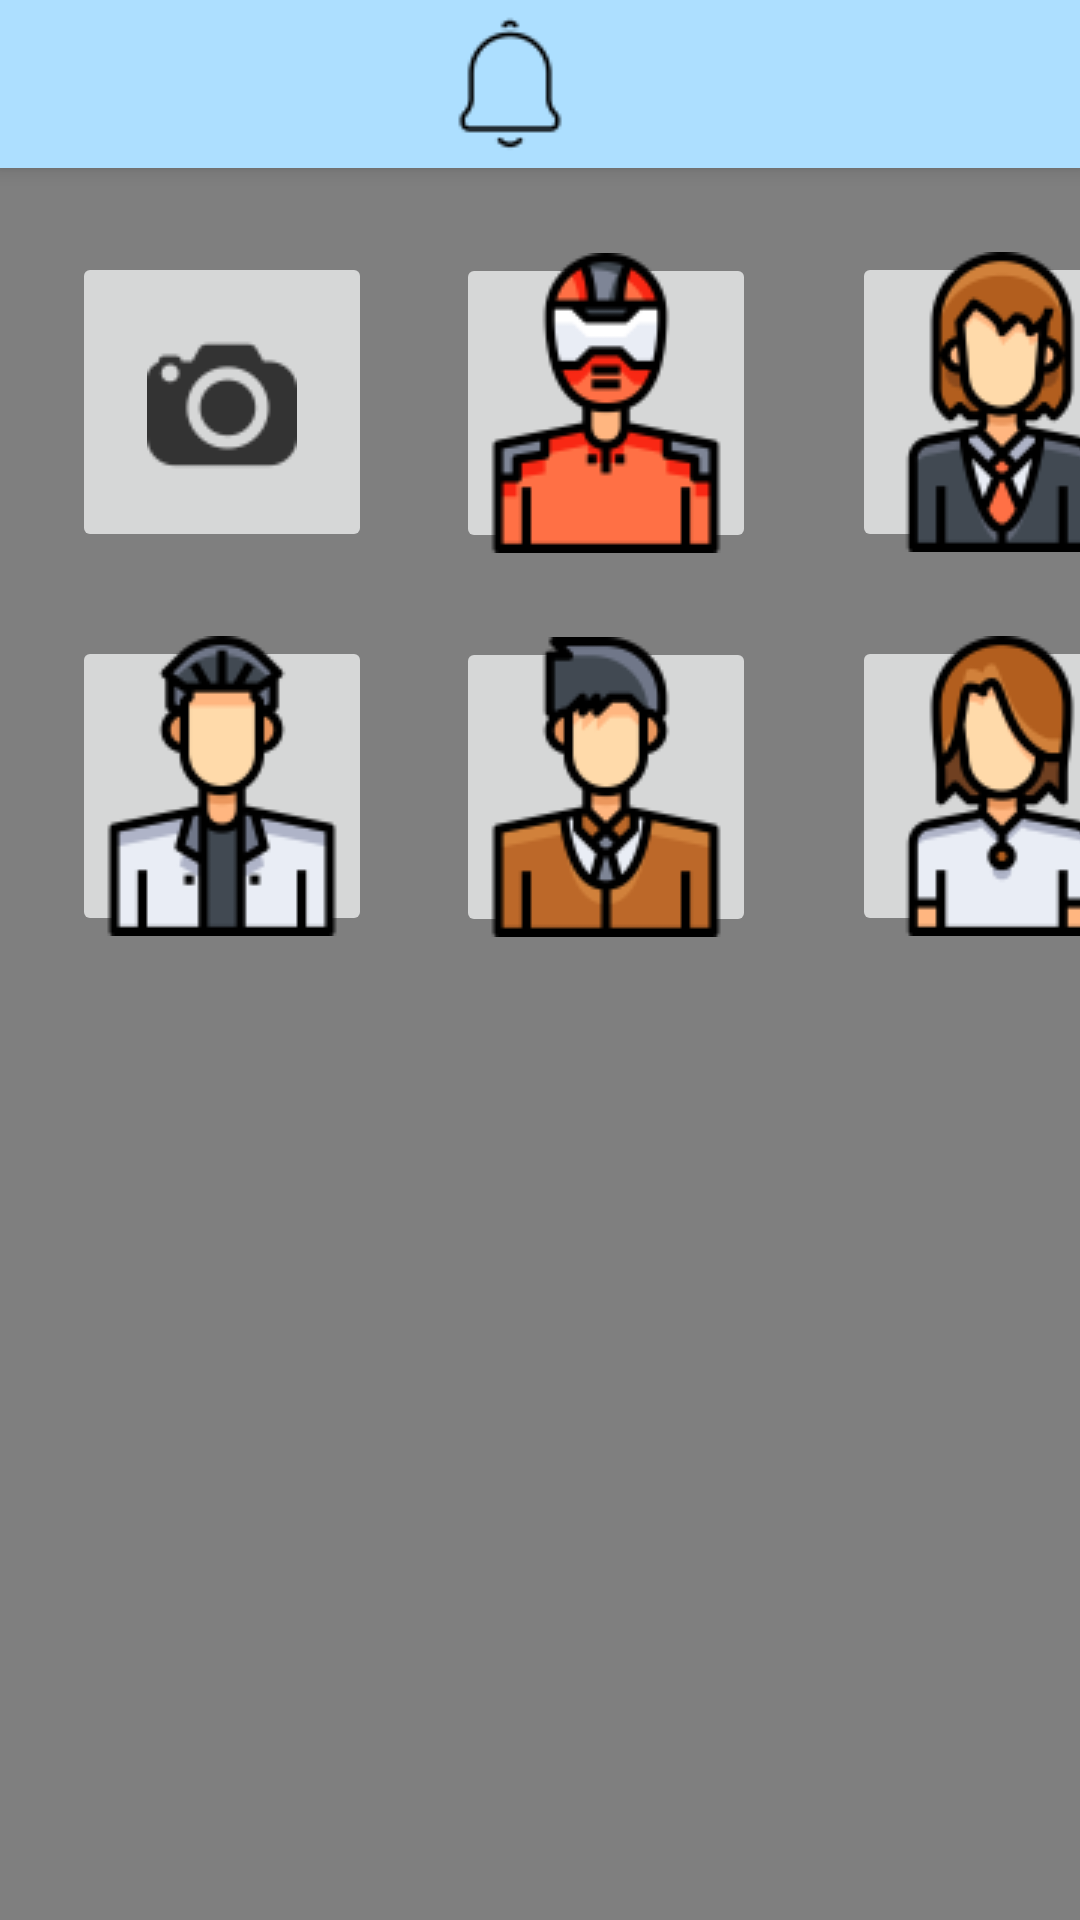

This screen was rendered from an Android layout file. Write that file and the resources it references.
<!-- AndroidManifest.xml: application theme Theme.Design.Light.NoActionBar -->
<!-- res/layout/set_picture.xml -->
<?xml version="1.0" encoding="utf-8"?>
<androidx.constraintlayout.widget.ConstraintLayout xmlns:android="http://schemas.android.com/apk/res/android"
    xmlns:app="http://schemas.android.com/apk/res-auto"
    xmlns:tools="http://schemas.android.com/tools"
    android:layout_width="match_parent"
    android:layout_height="match_parent"
    tools:context=".set_picture">

    <include
        android:id="@+id/topnavi"
        layout="@layout/topnavi"/>

    <include
        layout="@layout/background"/>

    <ImageButton
        android:id="@+id/imageButton"
        android:layout_width="100dp"
        android:layout_height="100dp"
        android:layout_marginStart="28dp"
        android:layout_marginTop="32dp"
        android:onClick="profile1"
        app:layout_constraintStart_toEndOf="@+id/imageButton16"
        app:layout_constraintTop_toBottomOf="@+id/textView2"
        app:srcCompat="@drawable/profile1_100" />

    <ImageButton
        android:id="@+id/imageButton3"
        android:layout_width="100dp"
        android:layout_height="100dp"
        android:layout_marginStart="32dp"
        android:layout_marginTop="84dp"
        android:onClick="profile2"
        app:layout_constraintStart_toEndOf="@+id/imageButton"
        app:layout_constraintTop_toTopOf="parent"
        app:srcCompat="@drawable/profile2_100" />

    <ImageButton
        android:id="@+id/imageButton4"
        android:layout_width="100dp"
        android:layout_height="100dp"
        android:layout_marginStart="24dp"
        android:layout_marginTop="28dp"
        android:onClick="profile3"
        app:layout_constraintStart_toStartOf="parent"
        app:layout_constraintTop_toBottomOf="@+id/imageButton16"
        app:srcCompat="@drawable/profile3_100" />

    <ImageButton
        android:id="@+id/imageButton5"
        android:layout_width="100dp"
        android:layout_height="100dp"
        android:layout_marginStart="28dp"
        android:layout_marginTop="28dp"
        android:onClick="profile4"
        app:layout_constraintStart_toEndOf="@+id/imageButton4"
        app:layout_constraintTop_toBottomOf="@+id/imageButton"
        app:srcCompat="@drawable/profile4_100" />

    <ImageButton
        android:id="@+id/imageButton6"
        android:layout_width="100dp"
        android:layout_height="100dp"
        android:layout_marginStart="32dp"
        android:layout_marginTop="28dp"
        android:onClick="profile5"
        app:layout_constraintStart_toEndOf="@+id/imageButton5"
        app:layout_constraintTop_toBottomOf="@+id/imageButton3"
        app:srcCompat="@drawable/profile5_100" />

    <ImageButton
        android:id="@+id/imageButton16"
        android:layout_width="100dp"
        android:layout_height="100dp"
        android:layout_marginStart="24dp"
        android:layout_marginTop="84dp"
        android:onClick="camera"
        app:layout_constraintStart_toStartOf="parent"
        app:layout_constraintTop_toTopOf="parent"
        app:srcCompat="@drawable/camera_50" />

    <TextView
        android:id="@+id/textView2"
        android:layout_width="wrap_content"
        android:layout_height="wrap_content"
        android:layout_marginTop="20dp"
        android:text="Set your profile picture"
        android:textSize="24dp"
        app:layout_constraintEnd_toEndOf="parent"
        app:layout_constraintStart_toStartOf="parent"
        app:layout_constraintTop_toTopOf="parent" />

</androidx.constraintlayout.widget.ConstraintLayout>
<!-- res/layout/topnavi.xml (included above) -->
<?xml version="1.0" encoding="utf-8"?>
<androidx.appcompat.widget.Toolbar xmlns:android="http://schemas.android.com/apk/res/android"
    xmlns:app="http://schemas.android.com/apk/res-auto"
    xmlns:tools="http://schemas.android.com/tools"
    android:layout_width="match_parent"
    android:layout_height="wrap_content"
    android:background="#addfff"
    android:elevation="4dp"
    android:theme="@style/lemon_font">


    <androidx.constraintlayout.widget.ConstraintLayout
        android:layout_width="wrap_content"
        android:layout_height="wrap_content">

        <ImageView
            android:id="@+id/imageView8"
            android:layout_width="wrap_content"
            android:layout_height="wrap_content"
            android:layout_marginStart="130dp"
            android:onClick="notification"
            app:layout_constraintBottom_toBottomOf="parent"
            app:layout_constraintEnd_toEndOf="parent"
            app:layout_constraintHorizontal_bias="0.0"
            app:layout_constraintStart_toStartOf="parent"
            app:layout_constraintTop_toTopOf="parent"
            app:srcCompat="@drawable/notification" />
    </androidx.constraintlayout.widget.ConstraintLayout>

</androidx.appcompat.widget.Toolbar>
<!-- res/layout/background.xml (included above) -->
<?xml version="1.0" encoding="utf-8"?>
<androidx.constraintlayout.widget.ConstraintLayout xmlns:android="http://schemas.android.com/apk/res/android"
    xmlns:app="http://schemas.android.com/apk/res-auto"
    xmlns:tools="http://schemas.android.com/tools"
    android:layout_width="match_parent"
    android:layout_height="match_parent">


    <VideoView
        android:id="@+id/background"
        android:layout_width="0dp"
        android:layout_height="0dp"
        app:layout_constraintBottom_toBottomOf="parent"
        app:layout_constraintEnd_toEndOf="parent"
        app:layout_constraintStart_toStartOf="parent"
        app:layout_constraintTop_toTopOf="parent"/>

</androidx.constraintlayout.widget.ConstraintLayout>
<!-- resources referenced by this layout -->
<resources>
  <!-- drawable camera_50: png bitmap (drawable, 1685 bytes) -->
  <!-- drawable notification: png bitmap (drawable, 809 bytes) -->
  <!-- drawable profile1_100: png bitmap (drawable, 5036 bytes) -->
  <!-- drawable profile2_100: png bitmap (drawable, 6424 bytes) -->
  <!-- drawable profile3_100: png bitmap (drawable, 4748 bytes) -->
  <!-- drawable profile4_100: png bitmap (drawable, 5203 bytes) -->
  <!-- drawable profile5_100: png bitmap (drawable, 5464 bytes) -->
  <style name="lemon_font" parent="@style/ThemeOverlay.AppCompat.ActionBar">
          <item name="android:fontFamily">@font/lemon</item>
      </style>
</resources>
